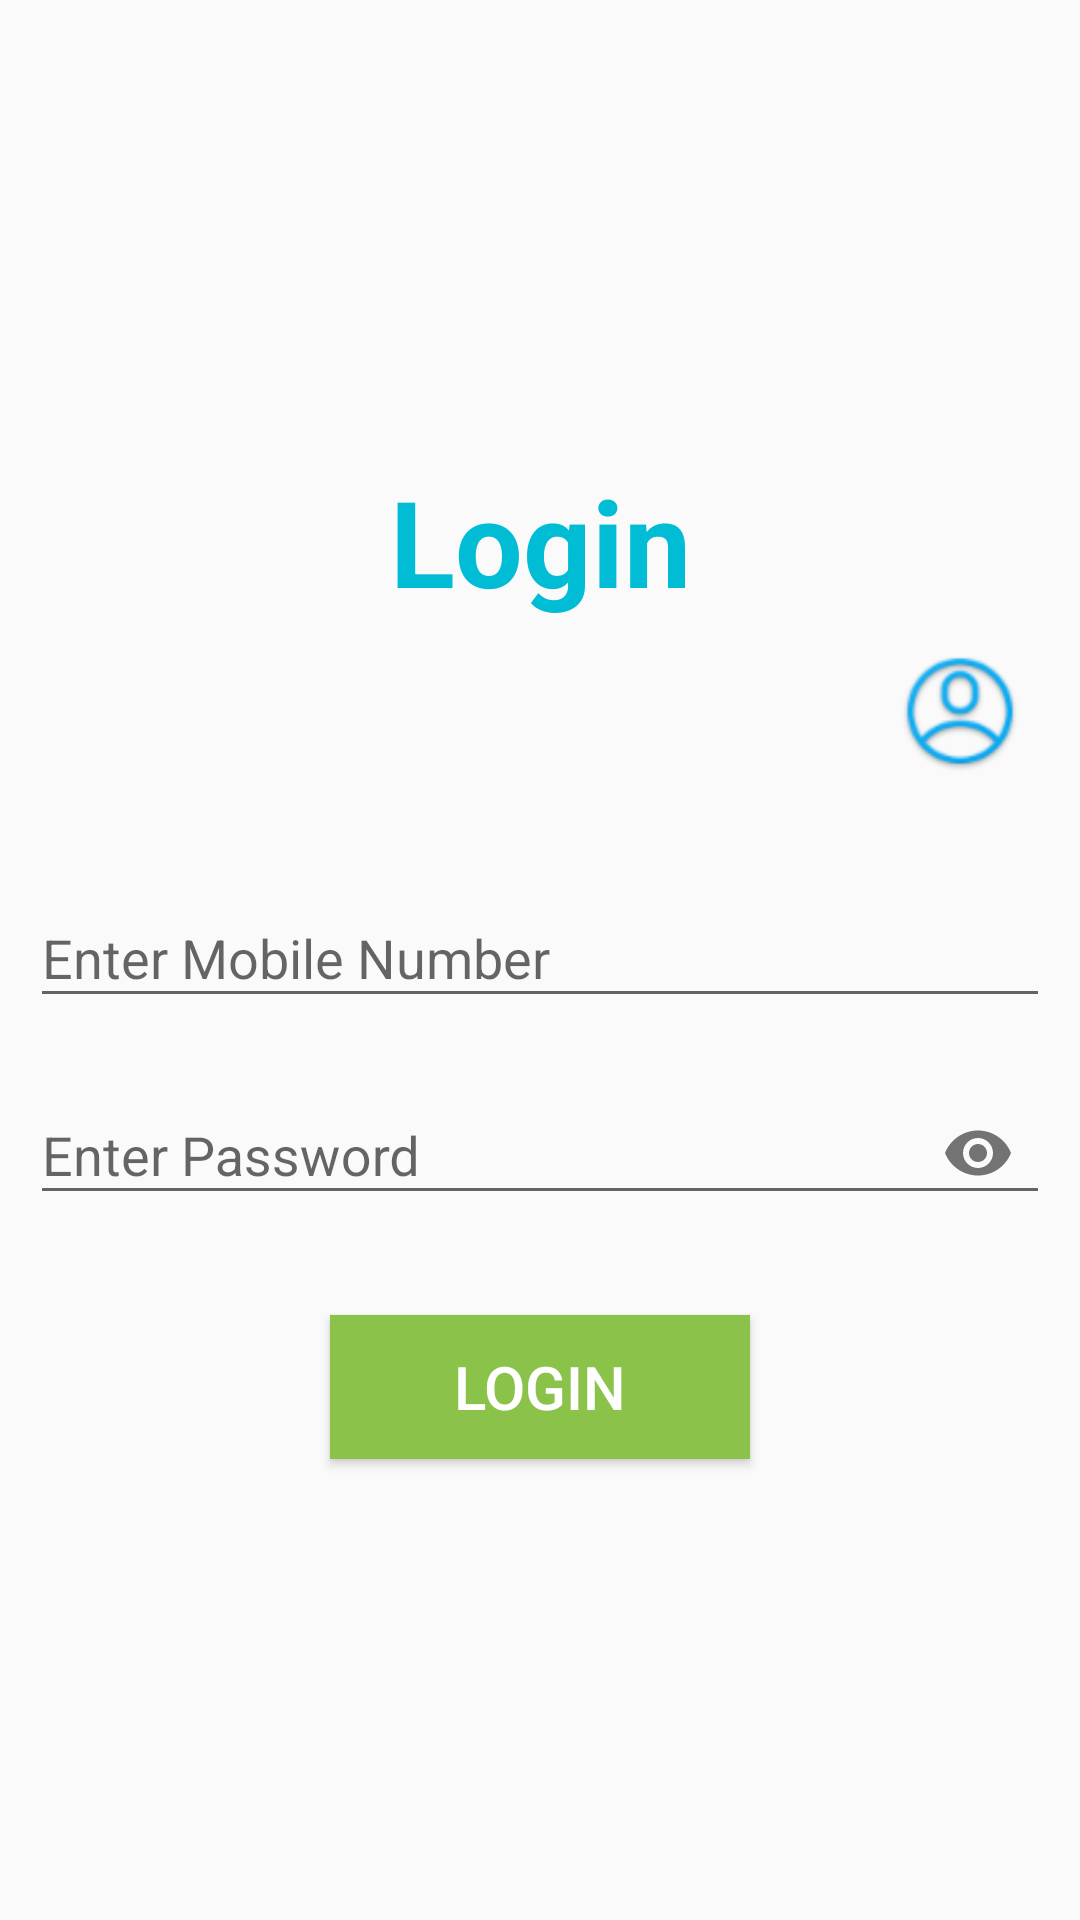

The Android layout XML behind this screen, and the referenced resources:
<!-- AndroidManifest.xml: application theme AppTheme -->
<!-- res/layout/activity_login.xml -->
<?xml version="1.0" encoding="utf-8"?>
<LinearLayout xmlns:android="http://schemas.android.com/apk/res/android"
    xmlns:app="http://schemas.android.com/apk/res-auto"
    xmlns:tools="http://schemas.android.com/tools"
    android:layout_width="match_parent"
    android:layout_height="match_parent"
    android:orientation="vertical"
    android:gravity="center"
    android:background="@drawable/background"
    tools:context=".LoginActivity">

    <TextView
        android:layout_width="match_parent"
        android:layout_height="wrap_content"
        android:gravity="center"
        android:text="@string/login"
        android:textAppearance="@style/TextAppearance.AppCompat.Large"
        android:textColor="#00BCD4"
        android:textSize="40sp"
        android:textStyle="bold" />

    <ImageView
        android:id="@+id/image_admin"
        android:layout_width="60dp"
        android:layout_height="60dp"
        android:layout_gravity="end"
        android:layout_marginRight="10dp"
        android:layout_marginBottom="20dp"
        android:src="@mipmap/ic_my_account"
        android:contentDescription="@string/todo"
        android:layout_marginEnd="10dp" />

    <com.google.android.material.textfield.TextInputLayout
        android:layout_height="wrap_content"
        android:layout_width="match_parent">

        <EditText
            android:id="@+id/et_username"
            android:layout_width="match_parent"
            android:layout_height="wrap_content"
            android:layout_margin="10dp"
            android:autofillHints=""
            android:hint="@string/enter_mobile_number"
            android:inputType="number"
            android:maxLength="10"
            android:selectAllOnFocus="true"
            android:singleLine="true"
            android:textColorHighlight="#FFFFFF"
            android:textColorLink="#FFFFFF"
            android:textIsSelectable="false" />
    </com.google.android.material.textfield.TextInputLayout>

    <com.google.android.material.textfield.TextInputLayout
        app:passwordToggleEnabled="true"
        android:layout_width="match_parent"
        android:layout_height="wrap_content">

        <EditText
            android:id="@+id/et_password"
            android:layout_width="match_parent"
            android:layout_height="wrap_content"
            android:layout_margin="10dp"
            android:autofillHints=""
            android:hint="@string/enter_password"
            android:importantForAutofill="no"
            android:inputType="textPassword"
            android:textColorHighlight="#FFFFFF" />

    </com.google.android.material.textfield.TextInputLayout>


    <Button
        android:id="@+id/btn_login"
        android:layout_width="140dp"
        android:layout_height="wrap_content"
        android:layout_gravity="center"
        android:layout_marginTop="20dp"
        android:background="#8BC34A"
        android:text="@string/login"
        android:textColor="#ffffff"
        android:textSize="20sp" />

    </LinearLayout>
<!-- resources referenced by this layout -->
<resources>
  <!-- mipmap ic_my_account: png bitmap (mipmap-hdpi, 4986 bytes) -->
  <string name="enter_mobile_number">Enter Mobile Number</string>
  <string name="enter_password">Enter Password</string>
  <string name="login">Login</string>
  <string name="todo">TODO</string>
  <style name="AppTheme" parent="Theme.AppCompat.Light.NoActionBar">
          
          <item name="colorPrimary">@color/colorPrimary</item>
          <item name="colorPrimaryDark">@color/colorPrimaryDark</item>
          <item name="colorAccent">@color/colorAccent</item>
      </style>
  <color name="colorPrimary">#6200EE</color>
  <color name="colorPrimaryDark">#3700B3</color>
  <color name="colorAccent">#101010</color>
</resources>
